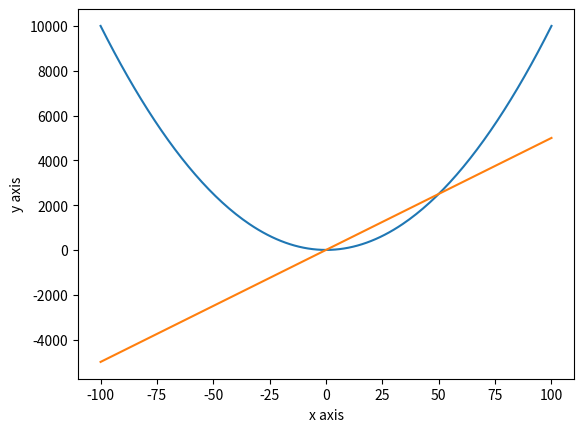

Generate this figure with matplotlib:
'''
모듈(module)설치
터미널 창에서 pip 설치 명령어 사용
ex)pip install  
    설치된 모듈을 확인하고 싶을때
ex)pip list
    matplotlib
모듈 불러오기
    import 모듈이름
모듈 사용하기
    모듈이름.메소드()
    모듈이름.변수

'''
import matplotlib.pyplot as plt
# plt.figure()
# plt.plot([0,1,2],[1,3,5])
# plt.show()

# plt.figure()
# x1=[0,100]
# y1=[0,100]
# x2=[0,100]
# y2=[0,50]
# plt.plot(x1,y1,"r",x2,y2,"k")
# plt.xlabel("x axis")
# plt.ylabel("y axis")
# plt.title("y=x+1, y=1/2x")
# plt.show()

# x=[]
# y=[]
# for i in range(100):
#     x.append(i)
#     y.append(-3*i+5)
# plt.figure()
# plt.plot(x,y)
# plt.xlabel("x axis")
# plt.ylabel("y axis")
# plt.show()

x=[]
y=[]
x1=[]
y1=[]
for i in range(-100,101):
    x.append(i)
    y.append(i*i)
    x1.append(i)
    y1.append(50*i)
plt.figure()
plt.plot(x,y,x1,y1)
plt.xlabel("x axis")
plt.ylabel("y axis")
plt.show()